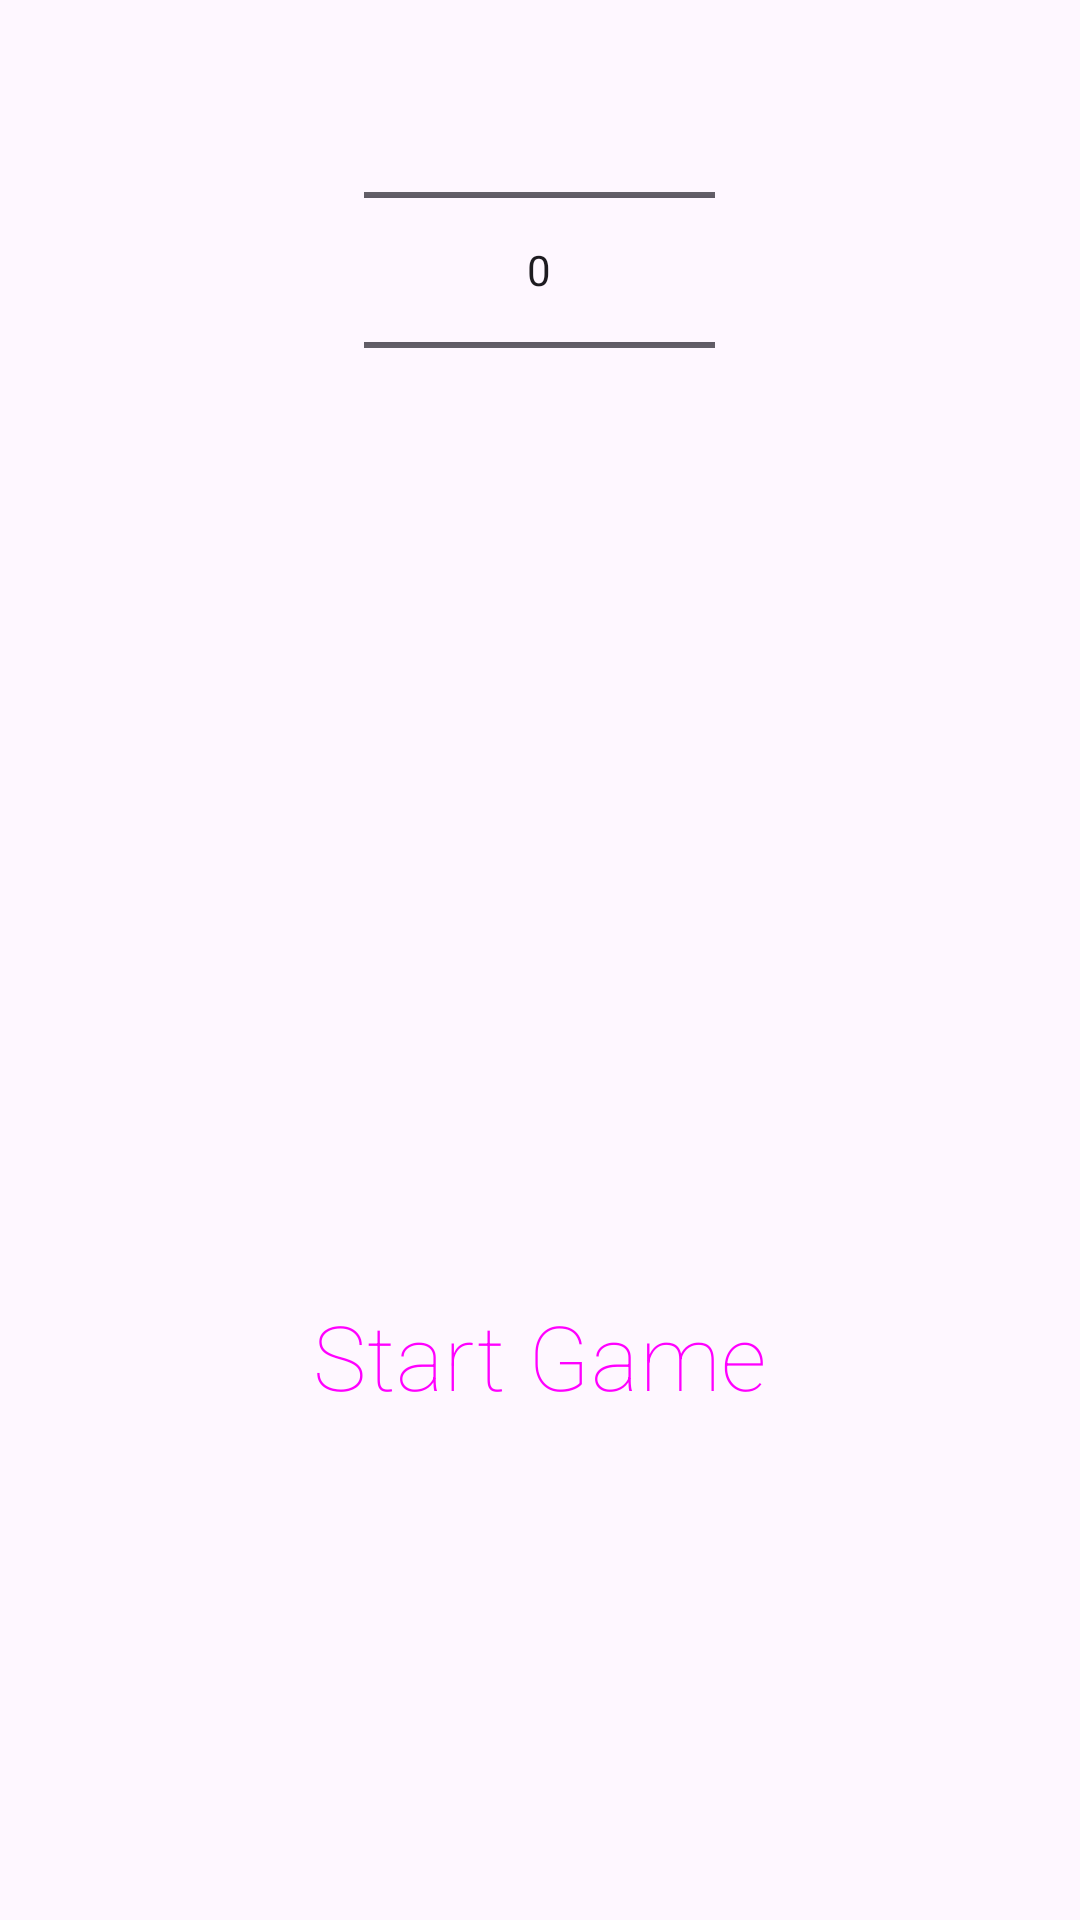

This screen was rendered from an Android layout file. Write that file and the resources it references.
<!-- AndroidManifest.xml: application theme Theme.Lexiconv -->
<!-- res/layout/fragment_playerinfo.xml -->
<?xml version="1.0" encoding="utf-8"?>
<LinearLayout xmlns:android="http://schemas.android.com/apk/res/android"
    xmlns:app="http://schemas.android.com/apk/res-auto"
    android:id="@+id/playerInfo_root"
    android:layout_width="match_parent"
    android:layout_height="match_parent"
    android:orientation="vertical">

    <NumberPicker
        android:id="@+id/playerCountNumberPicker"
        android:layout_width="117dp"
        android:layout_height="wrap_content"
        android:layout_gravity="center" />

    <LinearLayout
        android:id="@+id/playerNameInputList"
        android:layout_width="match_parent"
        android:layout_height="229dp"
        android:layout_gravity="center"
        android:orientation="vertical"
        android:padding="16dp" />

    <Button
        android:id="@+id/startGameButton"
        style="@style/Widget.Material3.Button"
        android:layout_width="227dp"
        android:layout_height="86dp"
        android:layout_gravity="center"
        android:fontFamily="sans-serif-thin"
        android:text="@string/start_game"
        android:textSize="30sp"
        app:cornerRadius="10dp" />
</LinearLayout>
<!-- resources referenced by this layout -->
<resources>
  <string name="start_game">Start Game</string>
  <style name="Theme.Lexiconv" parent="Base.Theme.Lexiconv" />
  <style name="Base.Theme.Lexiconv" parent="Theme.Material3.DayNight.NoActionBar">
          
          
      </style>
</resources>
